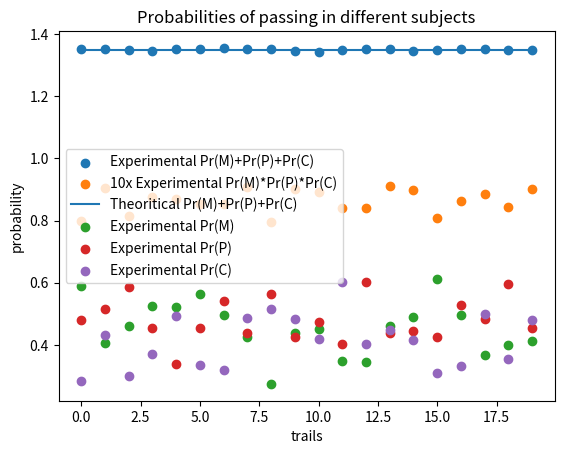

Generate this figure with matplotlib:
# -*- coding: utf-8 -*-
"""Assignment6.ipynb

Automatically generated by Colaboratory.

Original file is located at
    https://colab.research.google.com/<link-removed>
"""

import numpy as np
import matplotlib.pyplot as plt

sample_size=100000

#probability data -passing in math,phy,chem,their sum,their product
arr_probM=[]
arr_probP=[]
arr_probC=[]
arr_prob_Sum=[]
arr_prob_Prod=[]

sampling_data=20
rand_range=100


for i in range(0,sampling_data):
    sample_size=100000
     #student passed in 7 different ways
      #only single subject
    set_m=0          
    set_p=0           
    set_c=0           
      #exactly two subjects
    set_mp=0          
    set_pc=0          
    set_cm=0           
      #all three subjects
    set_mpc=0

     #distributing according to the given information 
     #10% probability of passing all three subjects
     #40% probability of passing exactly two subjects
     #25% probability of passing exactly one subject

    #creates random bias in choosing which two subjects in exactly two subjects case. 
    x=np.random.randint(1,rand_range)
    y=np.random.randint(1,rand_range)
    z=np.random.randint(1,rand_range)

    #creates random bias in choosing which subject in exactly one subject case
    x1=np.random.randint(1,rand_range)
    y1=np.random.randint(1,rand_range)
    z1=np.random.randint(1,rand_range)

    for j in range(0,sample_size):      

     #var_1 creates randomness in no.of subjects passed
      var_1=np.random.randint(0,100)
      if var_1<25:
        #var_2  creates randomness in choosing which subject
        var_2=np.random.randint(0,x+y+z)
        if var_2<x:
          set_m+=1
        elif var_2<x+y:
          set_p+=1
        else:
          set_c+=1
      elif var_1<65:
        #var_3  created randomness in choosing which two subjects  
        var_3=np.random.randint(0,x1+y1+z1)
        if var_3<x1:
          set_mp+=1
        elif var_3<x1+y1:
          set_pc+=1
        else:
          set_cm+=1   
      elif var_1<75:
        set_mpc+=1    
    #caculating individual probabilities
    setM=set_m+set_mp+set_cm+set_mpc
    setP=set_p+set_pc+set_mp+set_mpc
    setC=set_c+set_cm+set_pc+set_mpc
    
    probM=setM/sample_size
    probP=setP/sample_size
    probC=setC/sample_size
    # print(x,y,z,probM,probP,probC,probM+probP+probC,probM*probP*probC)
    arr_probM.append(probM)
    arr_probP.append(probP)
    arr_probC.append(probC)
    arr_prob_Sum.append(probM+probP+probC)
    arr_prob_Prod.append(probM*probP*probC)
    
    
arr_prob_Prod_10x=[10*x for x in arr_prob_Prod]
#plotting
plt.scatter(range(0,sampling_data),arr_prob_Sum,label="Experimental Pr(M)+Pr(P)+Pr(C)")
plt.scatter(range(0,sampling_data),arr_prob_Prod_10x,label="10x Experimental Pr(M)*Pr(P)*Pr(C)")
plt.plot(range(0,sampling_data),np.full(sampling_data,27/20),label="Theoritical Pr(M)+Pr(P)+Pr(C)")
plt.legend()
plt.xlabel("trails")
plt.show()
plt.scatter(range(0,sampling_data),arr_probM,label="Experimental Pr(M)")
plt.scatter(range(0,sampling_data),arr_probP,label="Experimental Pr(P)")
plt.scatter(range(0,sampling_data),arr_probC,label="Experimental Pr(C)")
plt.xlabel("trails")
plt.ylabel("probability")
plt.title("Probabilities of passing in different subjects")
plt.legend()
plt.show()

